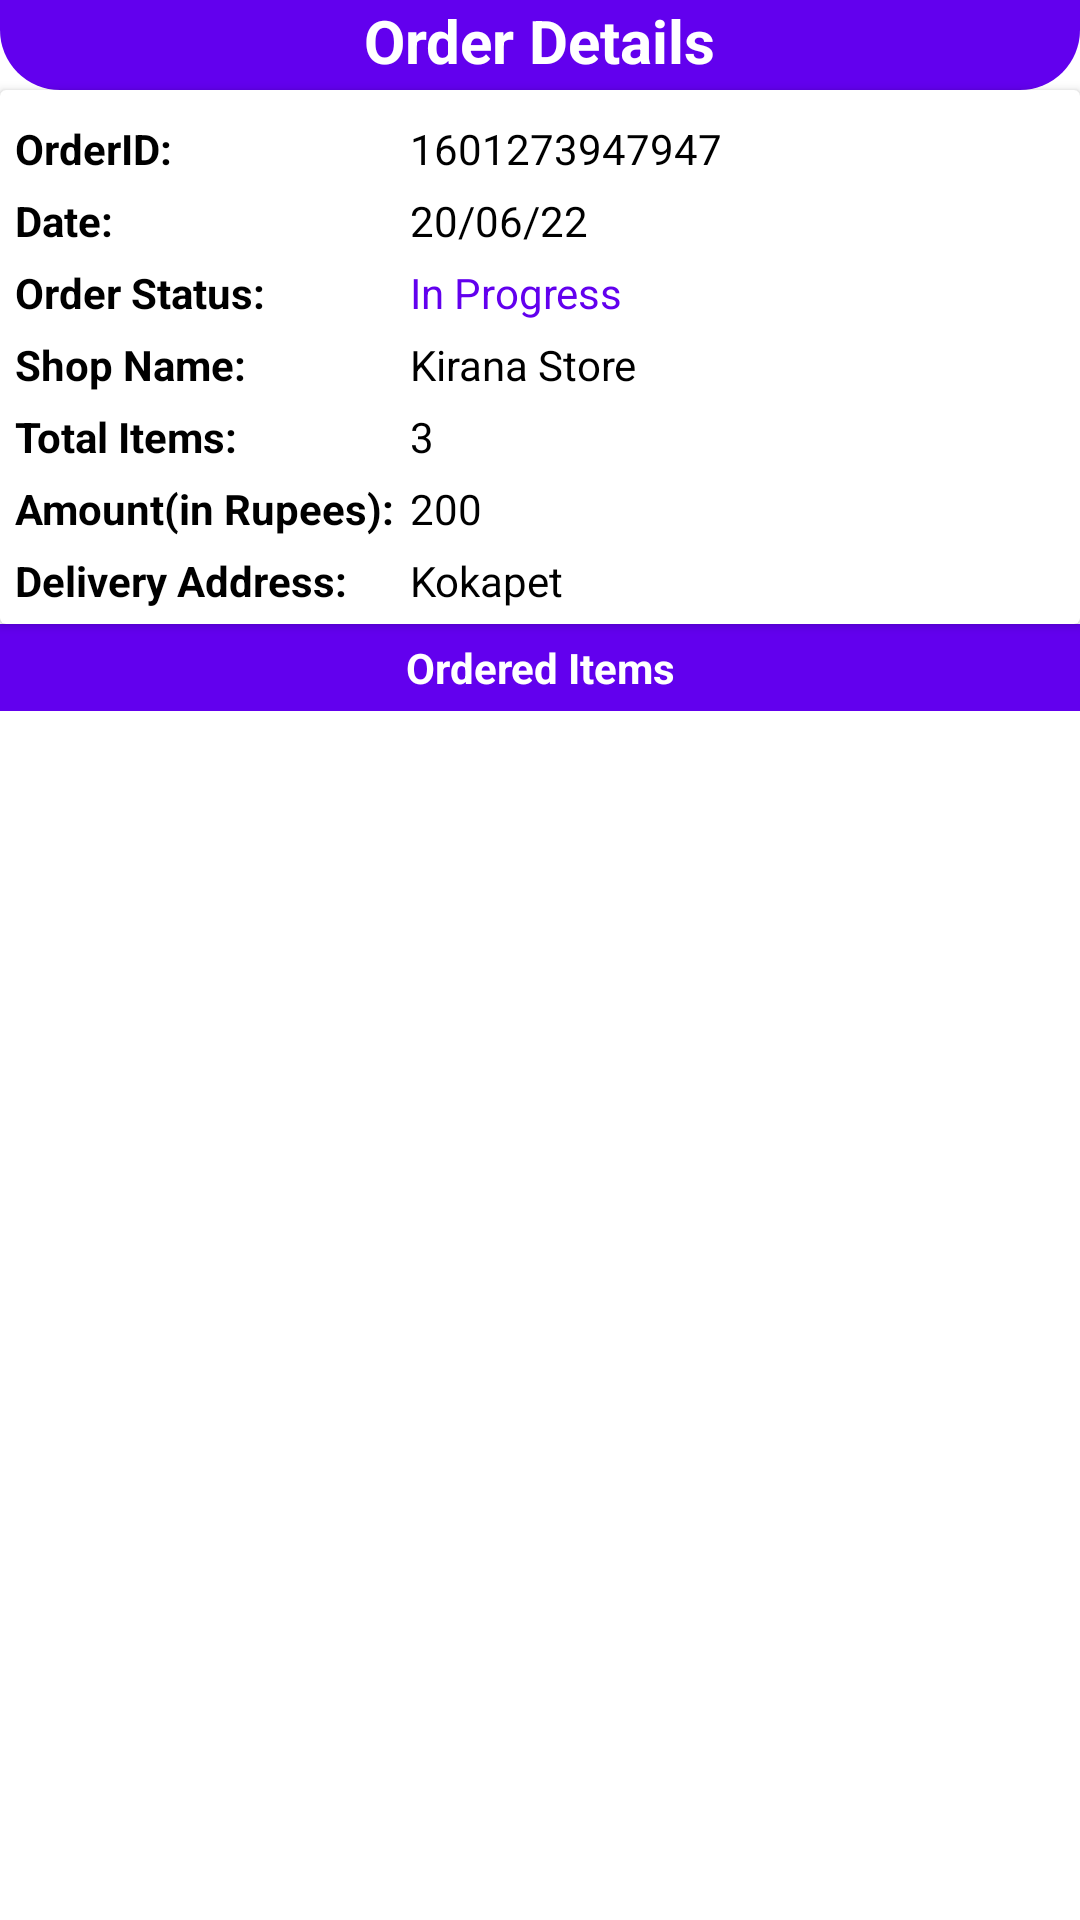

Produce the Android XML layout that renders to this screen, including the resource entries it uses.
<!-- AndroidManifest.xml: application theme Theme.SpareWheels3 -->
<!-- res/layout/activity_order_details_users.xml -->
<?xml version="1.0" encoding="utf-8"?>
<LinearLayout xmlns:android="http://schemas.android.com/apk/res/android"
    xmlns:app="http://schemas.android.com/apk/res-auto"
    xmlns:tools="http://schemas.android.com/tools"
    android:layout_width="match_parent"
    android:layout_height="match_parent"
    android:orientation="vertical"
    tools:context=".activities.OrderDetailsUsersActivity">

    <RelativeLayout
        android:layout_width="match_parent"
        android:layout_height="wrap_content"
        android:background="@drawable/shape_rect01">

        <ImageButton
            android:id="@+id/backBtn"
            android:layout_width="30dp"
            android:layout_height="30dp"
            android:background="@null"

            android:src="@drawable/ic_back_white" />

        <TextView
            android:layout_width="wrap_content"
            android:layout_height="wrap_content"
            android:layout_centerHorizontal="true"
            android:text="Order Details"
            android:textColor="@color/white"
            android:textSize="20sp"
            android:textStyle="bold" />

    </RelativeLayout>

    <androidx.cardview.widget.CardView
        android:layout_width="match_parent"
        android:layout_height="wrap_content"
        android:elevation="3dp"
        app:contentPadding="5dp">

        <TableLayout
            android:layout_width="match_parent"
            android:layout_height="wrap_content">

            <TableRow>
                <TextView
                    android:layout_width="wrap_content"
                    android:layout_height="wrap_content"
                    android:layout_marginTop="5dp"
                    android:layout_marginEnd="5dp"
                    android:text="OrderID:"
                    android:textColor="@color/black"
                    android:textStyle="bold" />

                <TextView
                    android:id="@+id/orderIdTv"
                    android:layout_width="wrap_content"
                    android:layout_height="wrap_content"
                    android:layout_marginTop="5dp"
                    android:layout_weight="1"
                    android:text="1601273947947"
                    android:textColor="@color/black"
                     />

            </TableRow>

            <TableRow>
                <TextView
                    android:layout_width="wrap_content"
                    android:layout_height="wrap_content"
                    android:layout_marginTop="5dp"
                    android:layout_marginEnd="5dp"
                    android:text="Date:"
                    android:textColor="@color/black"
                    android:textStyle="bold" />

                <TextView
                    android:id="@+id/dateTv"
                    android:layout_width="wrap_content"
                    android:layout_height="wrap_content"
                    android:layout_marginTop="5dp"
                    android:layout_weight="1"
                    android:text="20/06/22"
                    android:textColor="@color/black" />

            </TableRow>

            <TableRow>
                <TextView
                    android:layout_width="wrap_content"
                    android:layout_height="wrap_content"
                    android:layout_marginTop="5dp"
                    android:layout_marginEnd="5dp"
                    android:text="Order Status:"
                    android:textColor="@color/black"
                    android:textStyle="bold" />

                <TextView
                    android:id="@+id/orderStatusTv"
                    android:layout_width="wrap_content"
                    android:layout_height="wrap_content"
                    android:layout_marginTop="5dp"
                    android:layout_weight="1"
                    android:text="In Progress"
                    android:textColor="@color/design_default_color_primary" />

            </TableRow>

            <TableRow>
                <TextView
                    android:layout_width="wrap_content"
                    android:layout_height="wrap_content"
                    android:layout_marginTop="5dp"
                    android:layout_marginEnd="5dp"
                    android:text="Shop Name:"
                    android:textColor="@color/black"
                    android:textStyle="bold" />

                <TextView
                    android:id="@+id/shopNameTv"
                    android:layout_width="wrap_content"
                    android:layout_height="wrap_content"
                    android:layout_marginTop="5dp"
                    android:layout_weight="1"
                    android:text="Kirana Store"
                    android:textColor="@color/black" />

            </TableRow>

            <TableRow>
                <TextView
                    android:layout_width="wrap_content"
                    android:layout_height="wrap_content"
                    android:layout_marginTop="5dp"
                    android:layout_marginEnd="5dp"
                    android:text="Total Items:"
                    android:textColor="@color/black"
                    android:textStyle="bold" />

                <TextView
                    android:id="@+id/totalItemsTv"
                    android:layout_width="wrap_content"
                    android:layout_height="wrap_content"
                    android:layout_marginTop="5dp"
                    android:layout_weight="1"
                    android:text="3"
                    android:textColor="@color/black" />

            </TableRow>

            <TableRow>
                <TextView
                    android:layout_width="wrap_content"
                    android:layout_height="wrap_content"
                    android:layout_marginTop="5dp"
                    android:layout_marginEnd="5dp"
                    android:text="Amount(in Rupees):"
                    android:textColor="@color/black"
                    android:textStyle="bold" />

                <TextView
                    android:id="@+id/amountTv"
                    android:layout_width="wrap_content"
                    android:layout_height="wrap_content"
                    android:layout_marginTop="5dp"
                    android:layout_weight="1"
                    android:text="200"
                    android:textColor="@color/black" />

            </TableRow>

            <TableRow>
                <TextView
                    android:layout_width="wrap_content"
                    android:layout_height="wrap_content"
                    android:layout_marginTop="5dp"
                    android:layout_marginEnd="5dp"
                    android:text="Delivery Address:"
                    android:textColor="@color/black"
                    android:textStyle="bold" />

                <TextView
                    android:id="@+id/addressTv"
                    android:layout_width="wrap_content"
                    android:layout_height="wrap_content"
                    android:layout_marginTop="5dp"
                    android:layout_weight="1"
                    android:text="Kokapet"
                    android:textColor="@color/black" />

            </TableRow>

        </TableLayout>

    </androidx.cardview.widget.CardView>

    <TextView
        android:layout_width="match_parent"
        android:layout_height="wrap_content"
        android:padding="5dp"
        android:textColor="@color/white"
        android:background="@color/design_default_color_primary"
        android:text="Ordered Items"
        android:textAlignment="center"
        android:textStyle="bold"/>

    <androidx.recyclerview.widget.RecyclerView
        android:id="@+id/itemsRv"
        android:layout_width="match_parent"
        android:layout_height="match_parent"
        app:layoutManager="androidx.recyclerview.widget.LinearLayoutManager"
        tools:listitem="@layout/row_ordereditem"/>

</LinearLayout>
<!-- res/layout/row_ordereditem.xml (included above) -->
<?xml version="1.0" encoding="utf-8"?>
<androidx.cardview.widget.CardView xmlns:android="http://schemas.android.com/apk/res/android"
    android:layout_width="match_parent"
    android:layout_height="wrap_content"
    xmlns:app="http://schemas.android.com/apk/res-auto"
    android:layout_marginBottom="1dp"
    app:cardElevation="3dp"
    app:contentPadding="5dp">

    <RelativeLayout
        android:layout_width="match_parent"
        android:layout_height="wrap_content">

        <TextView
            android:id="@+id/itemTitleTv"
            android:layout_width="match_parent"
            android:layout_height="wrap_content"
            android:text="ItemTitle"
            android:textColor="@color/black"/>

        <TextView
            android:id="@+id/itemPriceTv"
            android:layout_width="wrap_content"
            android:layout_height="wrap_content"
            android:layout_below="@+id/itemTitleTv"
            android:text="Rs.100"
            android:gravity="center"
            android:textColor="@color/black"/>

        <LinearLayout
            android:layout_width="wrap_content"
            android:layout_height="wrap_content"
            android:orientation="horizontal"
            android:layout_below="@+id/itemTitleTv"
            android:layout_centerHorizontal="true">

            <TextView
                android:id="@+id/itemPriceEachTv"
                android:layout_width="wrap_content"
                android:layout_height="wrap_content"
                android:gravity="center"
                android:text="100/pc"
                android:textColor="@color/black"/>

            <TextView
                android:id="@+id/itemQuantityTv"
                android:layout_width="wrap_content"
                android:layout_height="wrap_content"
                android:gravity="center"
                android:layout_marginStart="4dp"
                android:text="[2]"
                android:textColor="@color/black"/>


        </LinearLayout>

    </RelativeLayout>


</androidx.cardview.widget.CardView>
<!-- resources referenced by this layout -->
<resources>
  <color name="black">#FF000000</color>
  <color name="white">#FFFFFFFF</color>
  <!-- drawable shape_rect01 (drawable) -->
  <?xml version="1.0" encoding="utf-8"?>
  <shape xmlns:android="http://schemas.android.com/apk/res/android"
      android:shape="rectangle">
      <solid android:color="@color/purple_500"/>
      <corners android:bottomLeftRadius="20dp"
          android:bottomRightRadius="20dp"/>
  
  
  </shape>
  <style name="Theme.SpareWheels3" parent="Theme.MaterialComponents.DayNight.DarkActionBar">
          
          <item name="colorPrimary">@color/purple_500</item>
          <item name="colorPrimaryVariant">@color/purple_700</item>
          <item name="colorOnPrimary">@color/white</item>
          
          <item name="colorSecondary">@color/teal_200</item>
          <item name="colorSecondaryVariant">@color/teal_700</item>
          <item name="colorOnSecondary">@color/black</item>
          
          <item name="android:statusBarColor" tools:targetApi="l">?attr/colorPrimaryVariant</item>
          
      </style>
  <color name="purple_500">#FF6200EE</color>
  <color name="purple_700">#FF3700B3</color>
  <color name="teal_200">#FF03DAC5</color>
  <color name="teal_700">#FF018786</color>
</resources>
